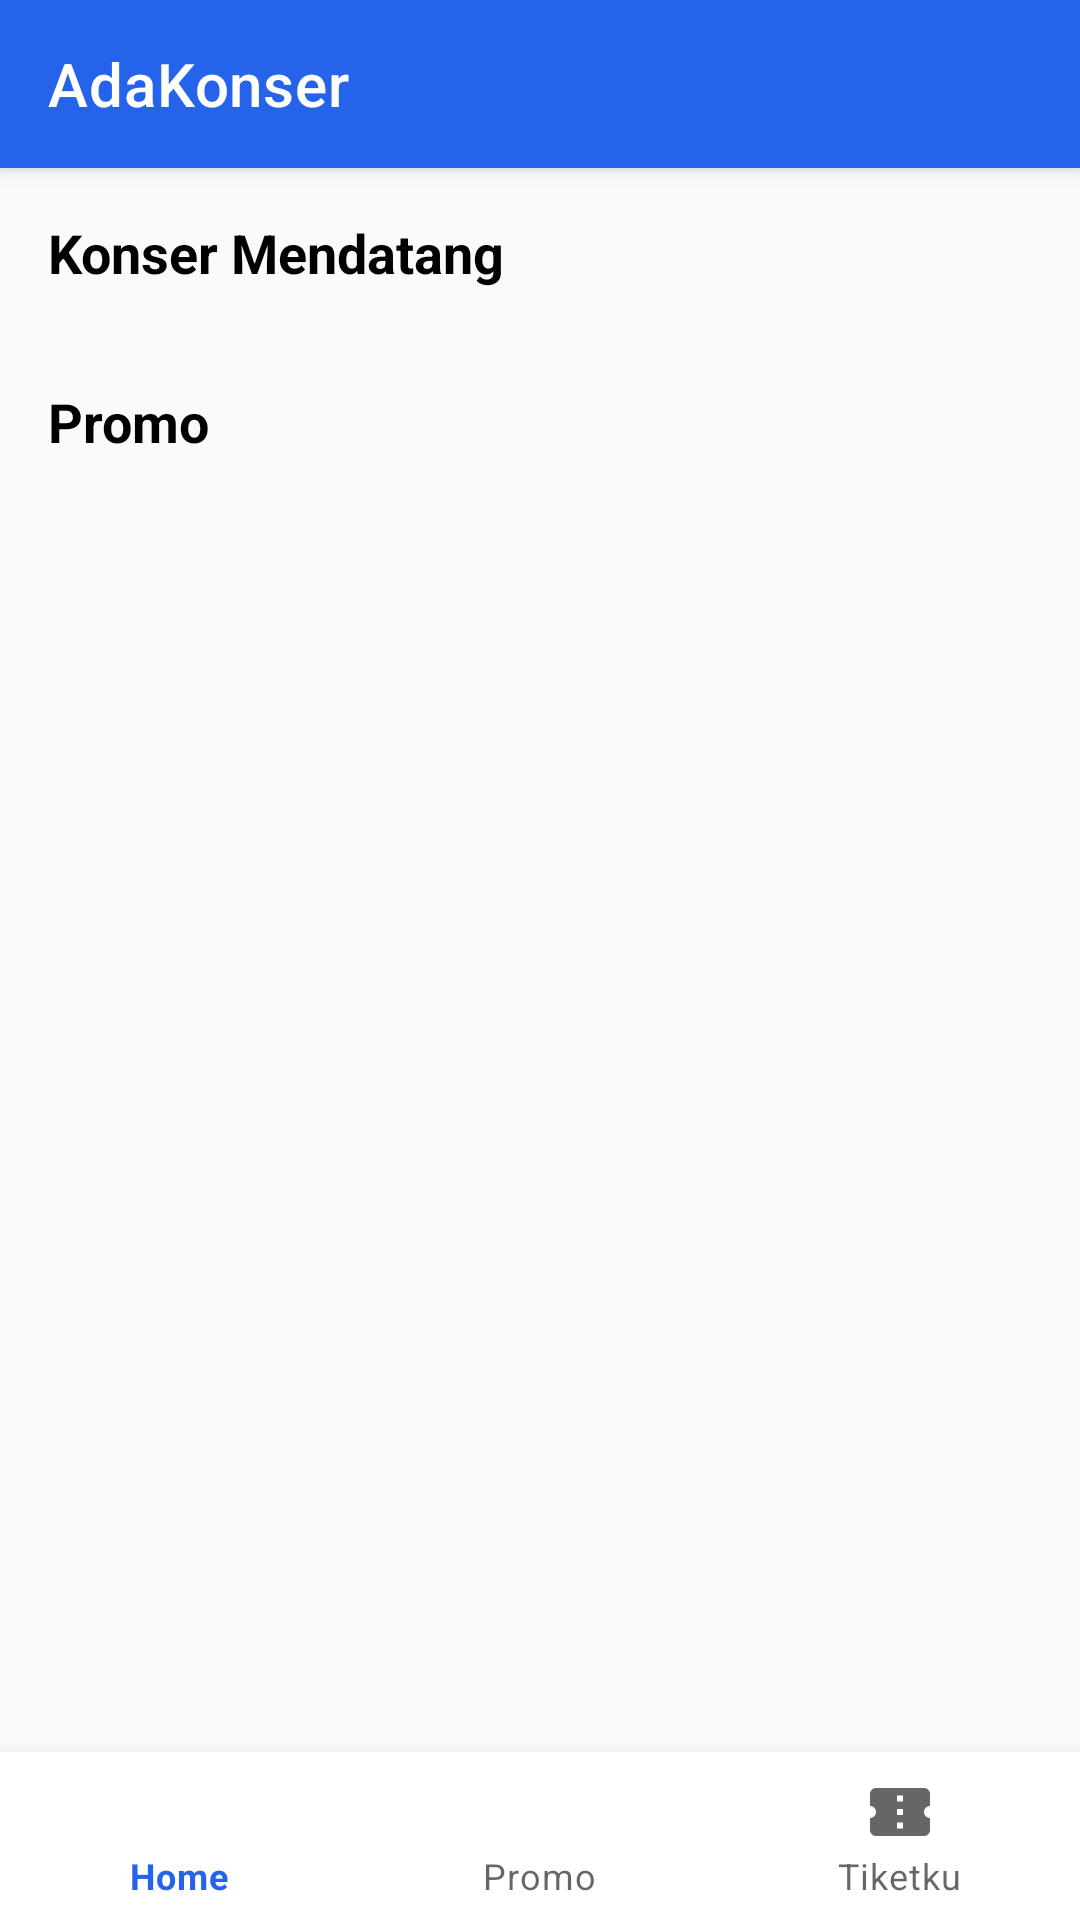

This screen was rendered from an Android layout file. Write that file and the resources it references.
<!-- AndroidManifest.xml: application theme Theme.AdaKonser -->
<!-- res/layout/activity_main.xml -->
<?xml version="1.0" encoding="utf-8"?>
<androidx.constraintlayout.widget.ConstraintLayout
    xmlns:android="http://schemas.android.com/apk/res/android"
    xmlns:app="http://schemas.android.com/apk/res-auto"
    xmlns:tools="http://schemas.android.com/tools"
    android:layout_width="match_parent"
    android:layout_height="match_parent"
    android:background="@color/background"
    tools:context=".MainActivity">

    
    <androidx.appcompat.widget.Toolbar
        android:id="@+id/toolbar"
        android:layout_width="match_parent"
        android:layout_height="?attr/actionBarSize"
        android:background="@color/primary"
        android:elevation="4dp"
        app:titleTextColor="@android:color/white"
        app:title="AdaKonser"
        app:popupTheme="@style/ThemeOverlay.AppCompat.Light"
        app:layout_constraintTop_toTopOf="parent" />

    
    <ScrollView
        android:layout_width="match_parent"
        android:layout_height="0dp"
        app:layout_constraintTop_toBottomOf="@id/toolbar"
        app:layout_constraintBottom_toTopOf="@id/bottomNavigation">

        <LinearLayout
            android:layout_width="match_parent"
            android:layout_height="wrap_content"
            android:orientation="vertical"
            android:padding="16dp">

            
            <TextView
                android:layout_width="wrap_content"
                android:layout_height="wrap_content"
                android:text="Konser Mendatang"
                android:textSize="18sp"
                android:textStyle="bold"
                android:textColor="@android:color/black" />

            <androidx.recyclerview.widget.RecyclerView
                android:id="@+id/recyclerViewEvents"
                android:layout_width="match_parent"
                android:layout_height="wrap_content"
                android:layout_marginTop="8dp"
                android:nestedScrollingEnabled="false" />

            
            <TextView
                android:layout_width="wrap_content"
                android:layout_height="wrap_content"
                android:text="Promo"
                android:textSize="18sp"
                android:textStyle="bold"
                android:textColor="@android:color/black"
                android:layout_marginTop="24dp" />

            <androidx.recyclerview.widget.RecyclerView
                android:id="@+id/recyclerViewPromos"
                android:layout_width="match_parent"
                android:layout_height="wrap_content"
                android:layout_marginTop="8dp"
                android:orientation="horizontal" />

        </LinearLayout>
    </ScrollView>

    
    <com.google.android.material.bottomnavigation.BottomNavigationView
        android:id="@+id/UserNavigation"
        android:layout_width="match_parent"
        android:layout_height="wrap_content"
        android:background="@android:color/white"
        app:menu="@menu/user_nav_bottom"
        app:layout_constraintBottom_toBottomOf="parent" />

</androidx.constraintlayout.widget.ConstraintLayout>
<!-- resources referenced by this layout -->
<resources>
  <color name="background">#F9FAFB</color>
  <color name="primary">#2563EB</color>
  <style name="Theme.AdaKonser" parent="Theme.MaterialComponents.DayNight.NoActionBar">
          
          <item name="colorPrimary">@color/primary</item>
          <item name="colorPrimaryVariant">@color/primary_dark</item>
          <item name="colorOnPrimary">@color/white</item>
  
          
          <item name="colorSecondary">@color/accent</item>
          <item name="colorSecondaryVariant">@color/accent_dark</item>
          <item name="colorOnSecondary">@color/white</item>
  
          
          <item name="android:statusBarColor">@color/primary_dark</item>
  
          
          <item name="android:windowBackground">@color/background</item>
          <item name="colorSurface">@color/surface</item>
  
          
          <item name="android:textColorPrimary">@color/text_primary</item>
          <item name="android:textColorSecondary">@color/text_secondary</item>
      </style>
  <color name="primary_dark">#1E40AF</color>
  <color name="white">#FFFFFF</color>
  <color name="accent">#10B981</color>
  <color name="accent_dark">#059669</color>
  <color name="surface">#FFFFFF</color>
  <color name="text_primary">#111827</color>
  <color name="text_secondary">#6B7280</color>
</resources>
